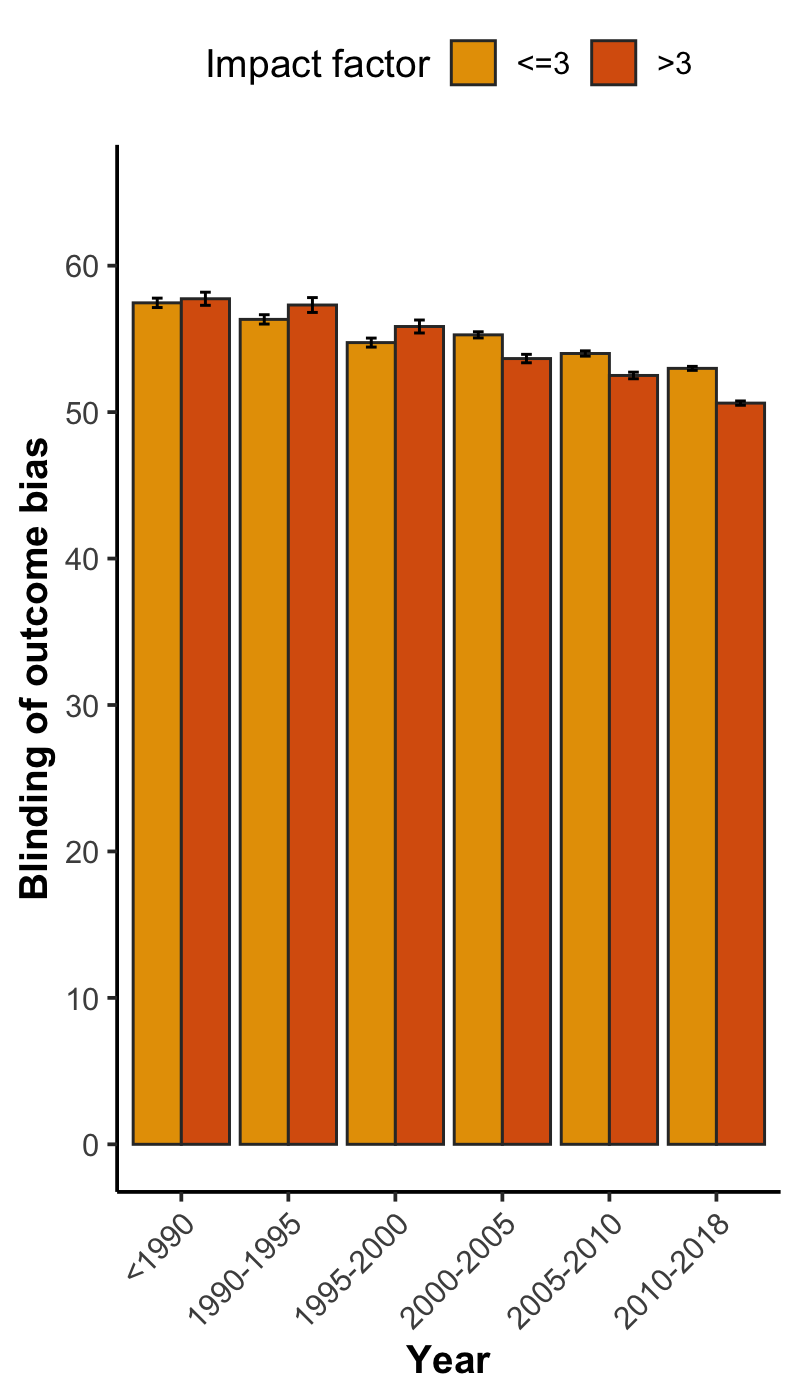

The file beside this chart, header and first rows:
, x, group, mean, lower, upper, N
1, <1990, <=3, 57.46, 57.14, 57.78, 3920
2, <1990, >3, 57.74, 57.29, 58.19, 2146
3, 1990-1995, <=3, 56.33, 56.01, 56.65, 4429
4, 1990-1995, >3, 57.31, 56.81, 57.82, 1843
5, 1995-2000, <=3, 54.75, 54.44, 55.05, 6459
6, 1995-2000, >3, 55.85, 55.4, 56.29, 3419
7, 2000-2005, <=3, 55.28, 55.07, 55.49, 14976
8, 2000-2005, >3, 53.66, 53.37, 53.94, 9320
9, 2005-2010, <=3, 54, 53.82, 54.18, 23635
10, 2005-2010, >3, 52.5, 52.28, 52.73, 17100
11, 2010-2018, <=3, 52.99, 52.85, 53.12, 46171
12, 2010-2018, >3, 50.61, 50.47, 50.76, 43202
